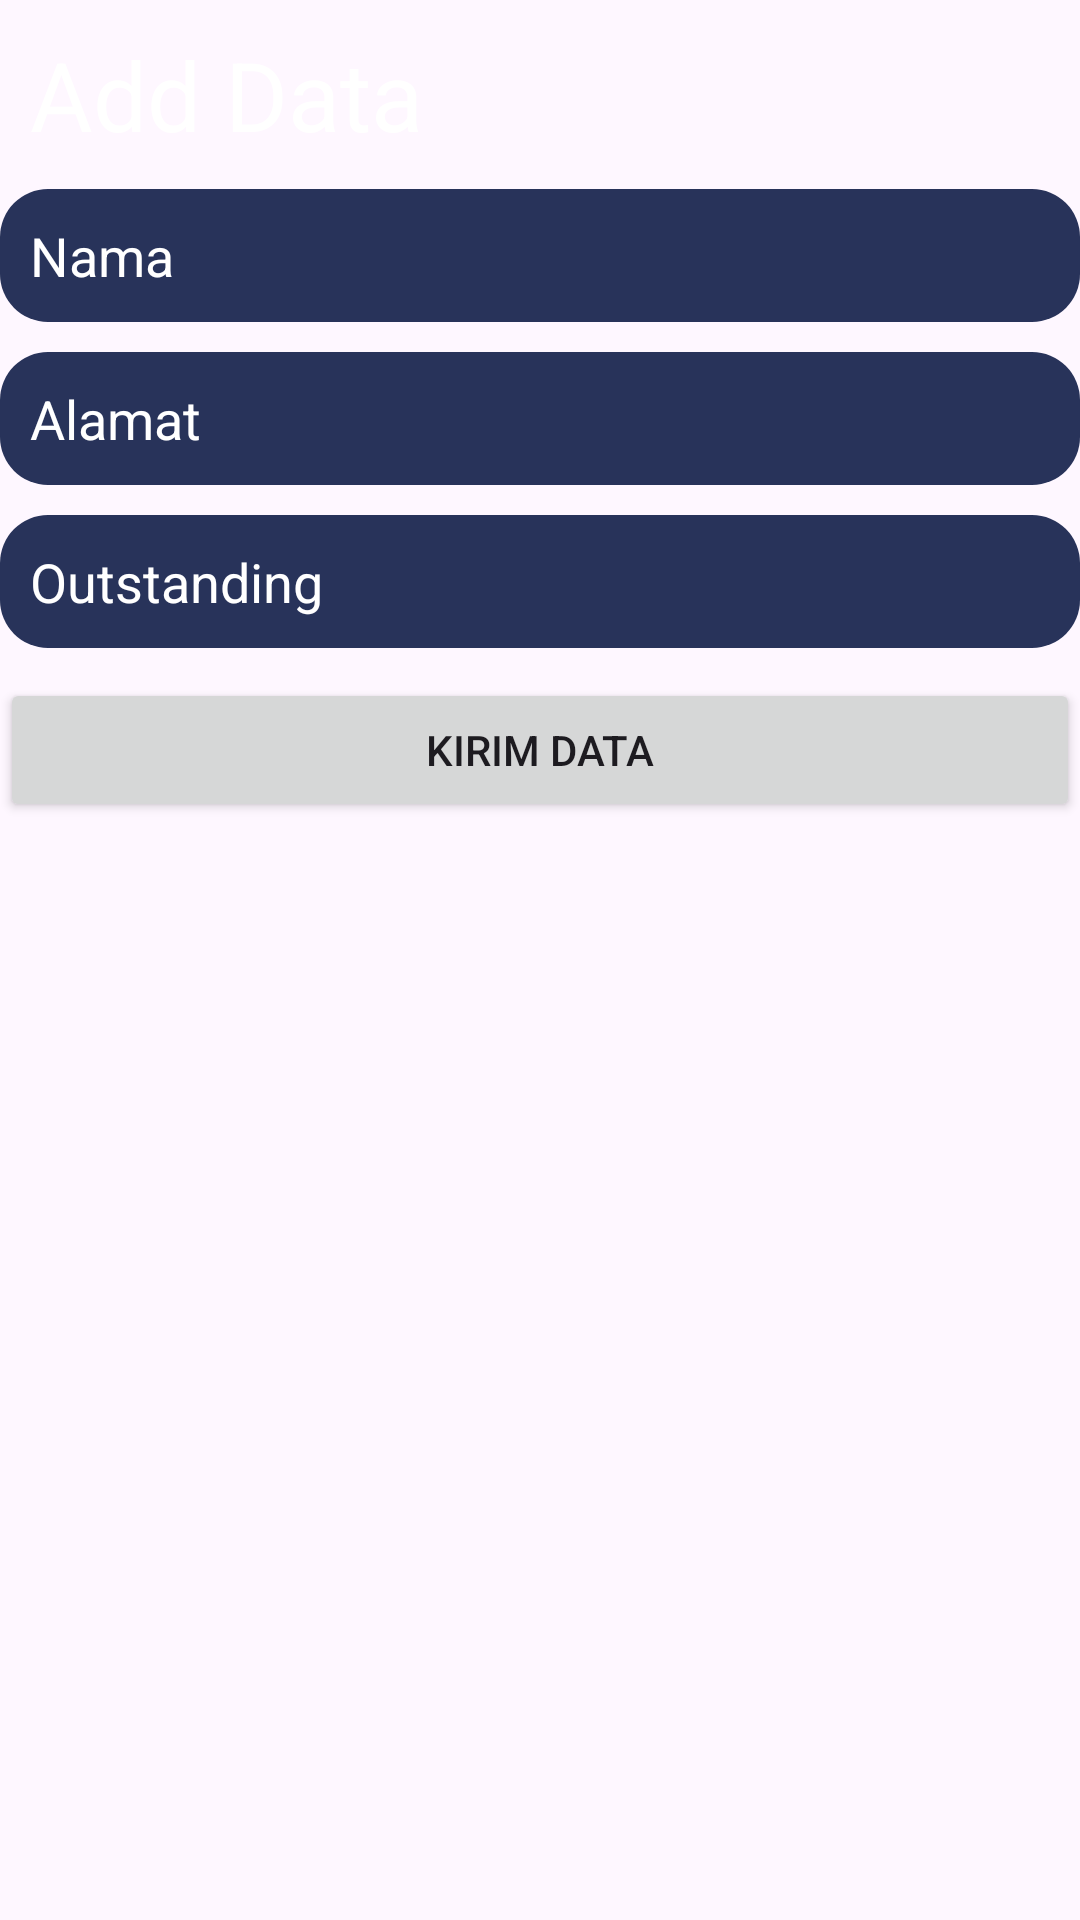

Write the Android layout XML for this screen, with the resource values it uses.
<!-- AndroidManifest.xml: application theme Theme.Yagp -->
<!-- res/layout/fragment_add_collection.xml -->
<?xml version="1.0" encoding="utf-8"?>
<FrameLayout xmlns:android="http://schemas.android.com/apk/res/android"
    xmlns:tools="http://schemas.android.com/tools"
    android:layout_width="match_parent"
    android:layout_height="match_parent"
    tools:context=".fragment.AddCollection">

    <ProgressBar
        android:id="@+id/progressBar2"
        style="@android:style/Widget.DeviceDefault.Light.ProgressBar.Large"
        android:layout_width="wrap_content"
        android:layout_height="wrap_content"
        android:layout_gravity="center"
        android:indeterminate="false"
        android:visibility="gone" />

    <LinearLayout
        android:layout_width="match_parent"
        android:layout_height="match_parent"
        android:orientation="vertical">

        <TextView
            android:id="@+id/txtJudul"
            android:layout_width="wrap_content"
            android:layout_height="wrap_content"
            android:layout_margin="10dp"
            android:layout_marginBottom="12dp"
            android:text="Add Data"
            android:textColor="@color/white"
            android:textSize="32dp" />

        <EditText
            android:id="@+id/inputNama"
            android:layout_width="match_parent"
            android:layout_height="wrap_content"
            android:ems="10"
            android:hint="Nama"
            android:inputType="text"
            android:textColor="@color/white"
            android:textColorHint="@color/white"
            android:background="@drawable/input_shape"
            android:padding="10dp"
            android:layout_marginBottom="10dp"/>

        <EditText
            android:id="@+id/inputAlamat"
            android:layout_width="match_parent"
            android:layout_height="wrap_content"
            android:ems="10"
            android:hint="Alamat"
            android:inputType="text"
            android:textColor="@color/white"
            android:textColorHint="@color/white"
            android:background="@drawable/input_shape"
            android:padding="10dp"
            android:layout_marginBottom="10dp"/>

        <EditText
            android:id="@+id/inputOutstanding"
            android:layout_width="match_parent"
            android:layout_height="wrap_content"
            android:ems="10"
            android:hint="Outstanding"
            android:inputType="number"
            android:textColor="@color/white"
            android:textColorHint="@color/white"
            android:background="@drawable/input_shape"
            android:padding="10dp"
            android:layout_marginBottom="10dp" />

        <Button
            android:id="@+id/btnSend"
            android:layout_width="match_parent"
            android:layout_height="wrap_content"
            android:text="Kirim Data" />

    </LinearLayout>

</FrameLayout>
<!-- resources referenced by this layout -->
<resources>
  <color name="white">#FFFFFFFF</color>
  <!-- drawable input_shape (drawable) -->
  <?xml version="1.0" encoding="utf-8"?>
  <layer-list xmlns:android="http://schemas.android.com/apk/res/android">
      <item>
          <shape android:shape="rectangle">
              <solid android:color="#28335A" /> 
              <corners android:radius="16dp" /> 
          </shape>
      </item>
  </layer-list>
  <style name="Theme.Yagp" parent="Base.Theme.Yagp" />
  <style name="Base.Theme.Yagp" parent="Theme.Material3.DayNight.NoActionBar">
          
          
      </style>
</resources>
